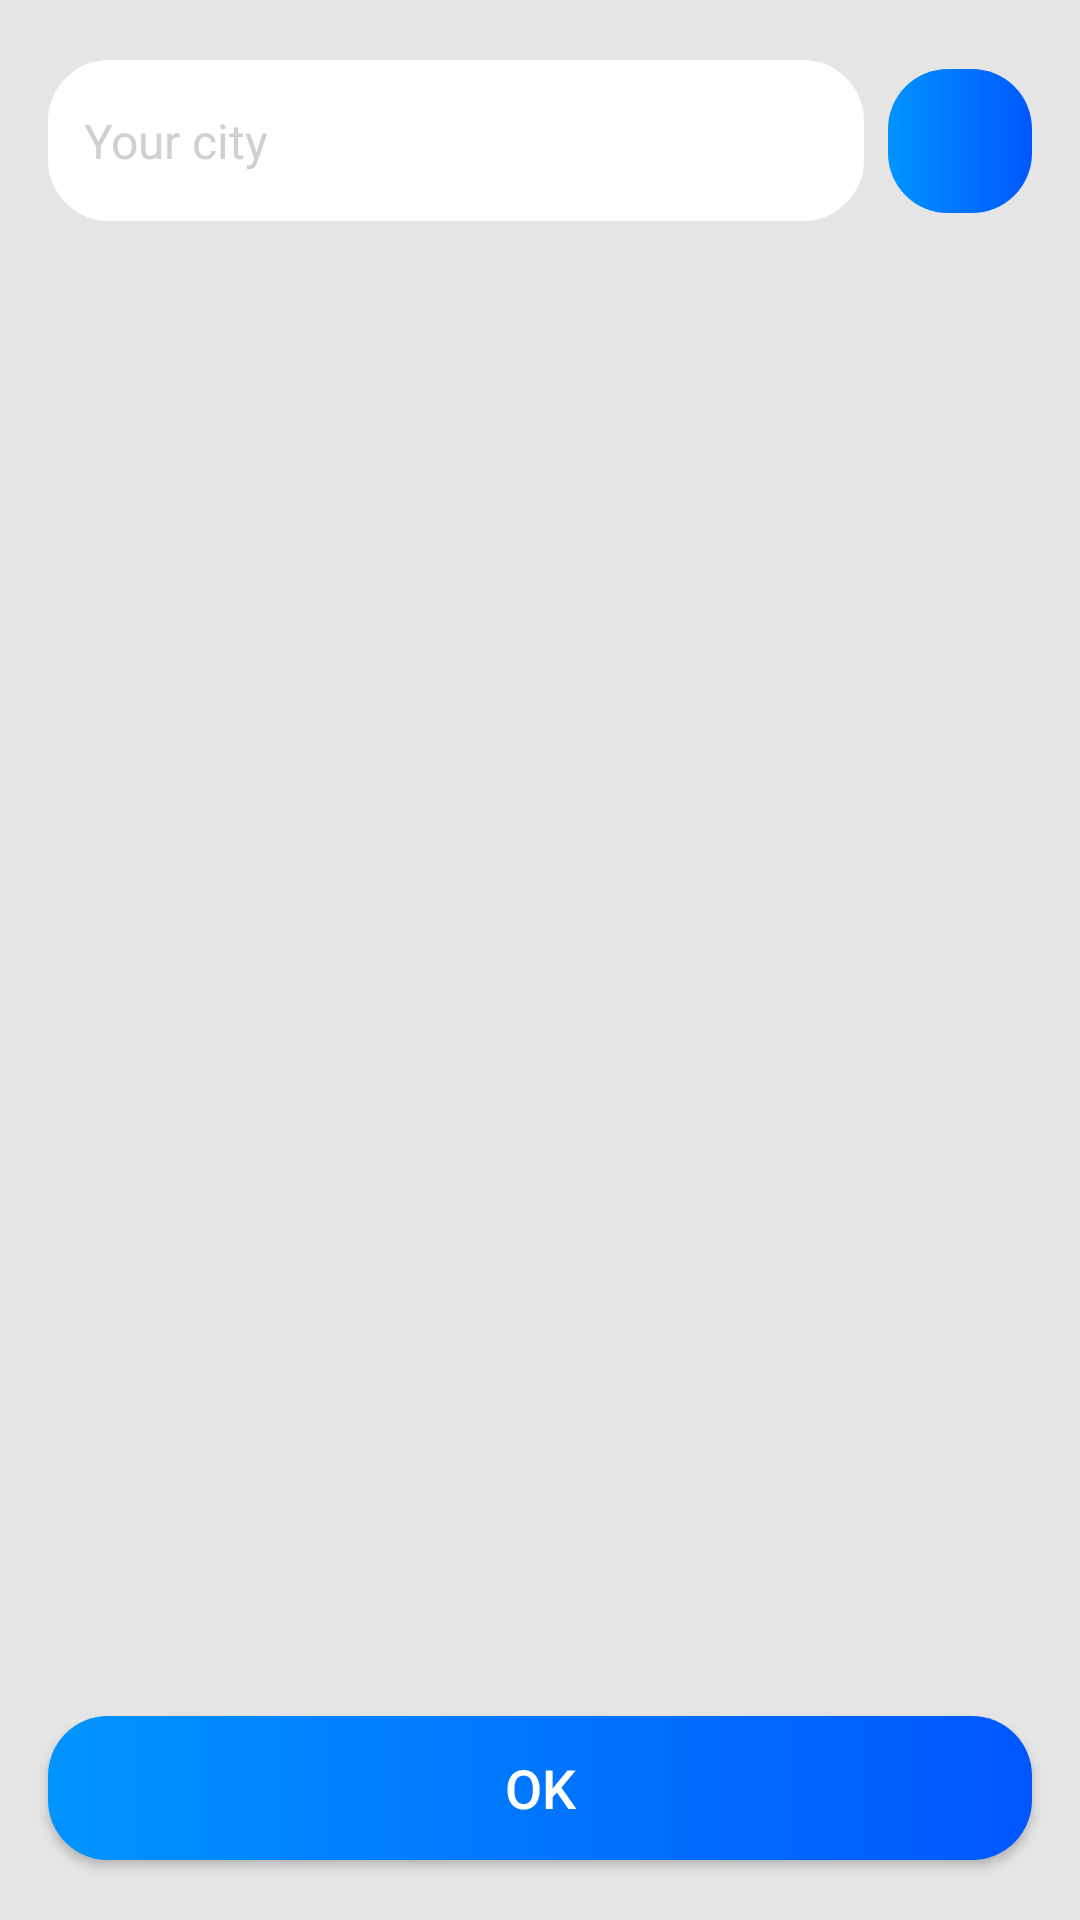

Android layout source for this screen:
<!-- AndroidManifest.xml: application theme Theme.WeatherTestApp -->
<!-- res/layout/fragment_select_city.xml -->
<?xml version="1.0" encoding="utf-8"?>
<androidx.constraintlayout.widget.ConstraintLayout xmlns:android="http://schemas.android.com/apk/res/android"
    xmlns:app="http://schemas.android.com/apk/res-auto"
    android:layout_width="match_parent"
    android:layout_height="match_parent"
    android:id="@+id/parent_container"
    android:focusable="true"
    android:focusableInTouchMode="true">

    <androidx.constraintlayout.widget.ConstraintLayout
        android:layout_width="match_parent"
        android:layout_height="wrap_content"
        app:layout_constraintTop_toTopOf="parent"
        app:layout_constraintStart_toStartOf="parent"
        app:layout_constraintEnd_toEndOf="parent"
        android:layout_marginHorizontal="@dimen/all_16dp"
        android:layout_marginTop="@dimen/all_20dp">

        <androidx.appcompat.widget.AppCompatAutoCompleteTextView
            android:id="@+id/autoComplete_tv_select_city"
            style="@style/AppCompatEditTextStyle"
            android:layout_width="0dp"
            android:layout_height="wrap_content"
            android:hint="@string/hint_your_city"
            app:layout_constraintEnd_toStartOf="@+id/btn_current_location"
            app:layout_constraintStart_toStartOf="parent"
            app:layout_constraintTop_toTopOf="parent"
            app:layout_constraintBottom_toBottomOf="parent"/>

        <androidx.appcompat.widget.AppCompatImageButton
            android:id="@+id/btn_current_location"
            android:layout_width="48dp"
            android:layout_height="48dp"
            android:layout_marginStart="@dimen/all_8dp"
            android:background="@drawable/bg_btn"
            app:srcCompat="@drawable/ic_location_point"
            app:layout_constraintTop_toTopOf="parent"
            app:layout_constraintEnd_toEndOf="parent"
            app:layout_constraintBottom_toBottomOf="parent"
            app:layout_constraintStart_toEndOf="@+id/autoComplete_tv_select_city"
            />

    </androidx.constraintlayout.widget.ConstraintLayout>


    <androidx.appcompat.widget.AppCompatButton
        android:id="@+id/btn_ok"
        android:layout_width="match_parent"
        android:layout_height="wrap_content"
        android:layout_marginHorizontal="@dimen/all_16dp"
        android:layout_marginVertical="@dimen/all_20dp"
        android:text="@string/all_ok"
        style="@style/AppCompatBtn"
        app:layout_constraintBottom_toBottomOf="parent"
        app:layout_constraintEnd_toEndOf="parent"
        app:layout_constraintStart_toStartOf="parent" />

</androidx.constraintlayout.widget.ConstraintLayout>
<!-- resources referenced by this layout -->
<resources>
  <dimen name="all_16dp">16dp</dimen>
  <dimen name="all_20dp">20dp</dimen>
  <dimen name="all_8dp">8dp</dimen>
  <!-- drawable bg_btn (drawable) -->
  <?xml version="1.0" encoding="utf-8"?>
  <shape xmlns:android="http://schemas.android.com/apk/res/android"
      android:shape="rectangle">
      <gradient
          android:angle="180"
          android:endColor="@color/main"
          android:startColor="@color/grad"
          />
      <corners android:radius="@dimen/all_20dp"/>
  </shape>
  <string name="all_ok">OK</string>
  <string name="hint_your_city">Your city</string>
  <style name="AppCompatBtn">
          <item name="android:background">@drawable/bg_btn</item>
          <item name="android:textAllCaps">true</item>
          <item name="android:textSize">@dimen/all_18sp</item>
          <item name="android:textColor">@color/white</item>
      </style>
  <style name="AppCompatEditTextStyle">
          <item name="android:background">@drawable/bg_rounded_edt</item>
          <item name="android:drawableStart">@drawable/ic_location_mark</item>
          <item name="android:drawablePadding">@dimen/all_16dp</item>
          <item name="android:textSize">@dimen/all_16sp</item>
          <item name="android:textColorHint">@color/grey1</item>
      </style>
  <style name="Theme.WeatherTestApp" parent="Theme.MaterialComponents.DayNight.DarkActionBar">
          
          <item name="colorPrimary">@color/purple_500</item>
          <item name="colorPrimaryVariant">@color/purple_700</item>
          <item name="colorOnPrimary">@color/white</item>
          
          <item name="colorSecondary">@color/teal_200</item>
          <item name="colorSecondaryVariant">@color/teal_700</item>
          <item name="colorOnSecondary">@color/black</item>
          
          <item name="android:statusBarColor" tools:targetApi="l">?attr/colorPrimaryVariant</item>
          
          <item name="android:colorBackground">@color/grey</item>
      </style>
  <color name="main">#0094FF</color>
  <color name="grad">#0057FF</color>
  <dimen name="all_18sp">18sp</dimen>
  <color name="white">#FFFFFFFF</color>
  <!-- drawable bg_rounded_edt (drawable) -->
  <?xml version="1.0" encoding="utf-8"?>
  <selector xmlns:android="http://schemas.android.com/apk/res/android">
      <item android:state_focused="false">
          <shape android:shape="rectangle">
              <corners android:radius="@dimen/all_20dp" />
              <solid android:color="@color/white" />
              <padding android:left="@dimen/all_12dp" android:top="@dimen/all_16dp" android:bottom="@dimen/all_16dp"/>
              <stroke android:width="1dp" android:color="@color/white"/>
          </shape>
      </item>
      <item android:state_focused="true">
          <shape android:shape="rectangle">
              <corners android:radius="@dimen/all_20dp" />
              <solid android:color="@color/white" />
              <padding android:left="@dimen/all_12dp" android:top="@dimen/all_16dp" android:bottom="@dimen/all_16dp"/>
              <stroke android:width="1dp" android:color="@color/main"/>
          </shape>
      </item>
  </selector>
  <dimen name="all_16sp">16sp</dimen>
  <color name="grey1">#D0D0D0</color>
  <color name="purple_500">#FF6200EE</color>
  <color name="purple_700">#FF3700B3</color>
  <color name="teal_200">#FF03DAC5</color>
  <color name="teal_700">#FF018786</color>
  <color name="black">#FF000000</color>
  <color name="grey">#E5E5E5</color>
  <dimen name="all_12dp">12dp</dimen>
</resources>
